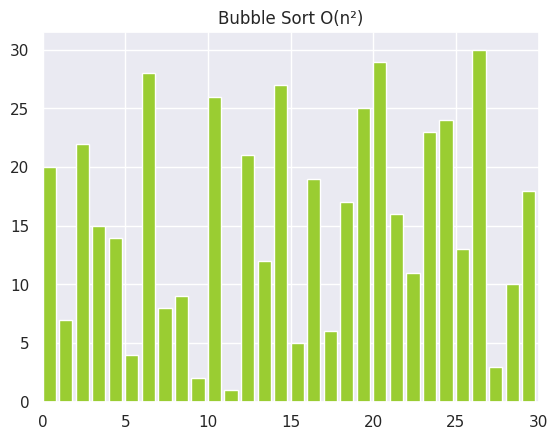

Generate this figure with matplotlib:
import random
import seaborn as sns
from matplotlib import colors, pyplot as plt, animation

sns.set(style="darkgrid")

def swap(A, i, j):
    A[i], A[j] = A[j], A[i]
  
  
# algorithms
def bubblesort(A):
    swapped = True
      
    for i in range(len(A) - 1):
        if not swapped:
            return
        swapped = False
          
        for j in range(len(A) - 1 - i):
            if A[j] > A[j + 1]:
                swap(A, j, j + 1)
                swapped = True
            yield A
  
  
def visualize():
    N = 30
    A = list(range(1, N + 1))
    random.shuffle(A)
    generator = bubblesort(A)
      
    # creates a figure and subsequent subplots
    fig, ax = plt.subplots()
    ax.set_title("Bubble Sort O(n\N{SUPERSCRIPT TWO})")
    #bar_sub = ax.bar(range(len(A)), A, align="edge",color = (0.5,0.1,0.5,0.6))
    bar_sub = ax.bar(range(len(A)), A, align="edge",color= "yellowgreen")
     
    # sets the maximum limit for the x-axis
    ax.set_xlim(0, N)
    text = ax.text(0.02, 0.95, "", transform=ax.transAxes)
    iteration = [0]
      
    # helper function to update each frame in plot
    def update(A, rects, iteration):
        for rect, val in zip(rects, A):
            rect.set_height(val)
        iteration[0] += 1
        text.set_text(f"# of operations: {iteration[0]}")
  
    # creating animation object for rendering the iteration
    anim = animation.FuncAnimation(
        fig,
        func=update,
        fargs=(bar_sub, iteration),
        frames=generator,
        repeat=True,
        blit=False,
        interval=15,
        save_count=90000,
    )
      
    # for showing the animation on screen
    plt.show()
    plt.close()
  
  
if __name__ == "__main__":
    visualize()
